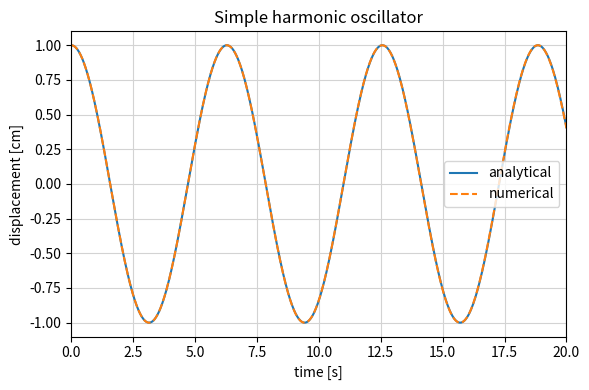
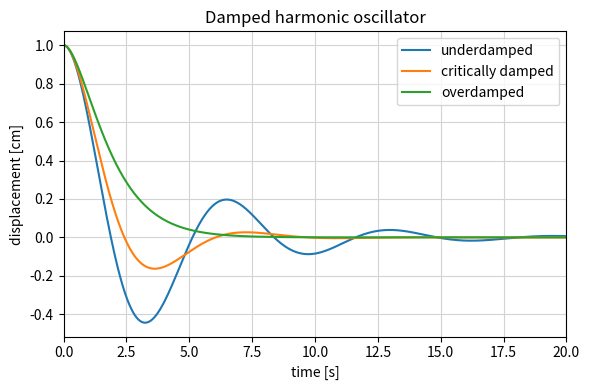

Generate these figures, in order, with matplotlib:
%matplotlib inline

import numpy as np
import matplotlib.pyplot as plt
from scipy.integrate import solve_ivp

def assemble_matrices(m, k, c, obs_mode='displacement'):
    '''
    Assemble the matrices of the state-space formulation.

    Parameters
    ----------
    m : float
        Mass [kg].
    k : float
        Spring constant [N/m].
    c : float
        Damping coefficient [N*s/m].
    obs_mode : {'displacement', 'velocity', 'both'}
        Determines which outputs are observed.

    '''

    # state matrix
    A = np.array([[0., 1.],
                  [-k/m, -c/m]])

    # input matrix
    B = np.array([[0.],
                  [1/m]])

    # output matrix
    if obs_mode == 'displacement':
        C = np.array([[1, 0]])
    elif obs_mode == 'velocity':
        C = np.array([[0, 1]])
    elif obs_mode == 'both':
        C = np.array([[1, 0],
                      [0, 1]])

    return A, B, C

def dxdt(t, x, A):
    '''
    Compute the time derivatives of the two
    state variables in the undriven system.

    Parameters
    ----------
    t : float
        Time [s].
    x : array-like
        State vector.
    A : array-like
        State matrix.

    '''

    return np.matmul(A, x)

m = 1 # mass
k = 1 # spring constant
c = 0 # damping coefficient

A, B, C = assemble_matrices(m, k, c) # state-space matrices

initial_state = np.array([0.01, 0])
time_interval = (0, 20)
num_steps = 1001

# time evolution
res = solve_ivp(
    dxdt, time_interval, initial_state, 
    t_eval=np.linspace(*time_interval, num_steps),
    args=(A,)
)

# observations
numerical_displacements = np.matmul(C, res.y) 

nat_freq = np.sqrt(k/m)
analytical_displacements = initial_state[0] * np.cos(nat_freq * res.t) \
                         + initial_state[1] / nat_freq * np.sin(nat_freq * res.t)

fig, ax = plt.subplots(figsize=(6, 4))
ax.plot(res.t, analytical_displacements*100, label='analytical')
ax.plot(res.t, numerical_displacements[0,:]*100, linestyle='--', label='numerical')
ax.set(xlabel='time [s]', ylabel='displacement [cm]', xlim=time_interval)
ax.set_title('Simple harmonic oscillator')
ax.legend()
ax.grid(visible=True, which='both', color='lightgray', linestyle='-')
ax.set_axisbelow(True)
fig.tight_layout()

A_under, B_under, C_under = assemble_matrices(m=1, k=1, c=0.5) # underdamped
A_critic, B_critic, C_critic = assemble_matrices(m=1, k=1, c=1) # critically damped
A_over, B_over, C_over = assemble_matrices(m=1, k=1, c=2) # overdamped

initial_state = np.array([0.01, 0])
time_interval = (0, 20)
num_steps = 1001

# time evolution
res_under = solve_ivp(
    dxdt, time_interval, initial_state,
    t_eval=np.linspace(*time_interval, num_steps),
    args=(A_under,)
)

res_critic = solve_ivp(
    dxdt, time_interval, initial_state,
    t_eval=np.linspace(*time_interval, num_steps),
    args=(A_critic,)
)

res_over = solve_ivp(
    dxdt, time_interval, initial_state,
    t_eval=np.linspace(*time_interval, num_steps),
    args=(A_over,)
)

# observations
y_under = np.matmul(C, res_under.y)
y_critic = np.matmul(C, res_critic.y)
y_over = np.matmul(C, res_over.y)

fig, ax = plt.subplots(figsize=(6, 4))
ax.plot(res_under.t, y_under[0,:]*100, label='underdamped')
ax.plot(res_critic.t, y_critic[0,:]*100, label='critically damped')
ax.plot(res_over.t, y_over[0,:]*100, label='overdamped')
ax.set(xlabel='time [s]', ylabel='displacement [cm]', xlim=time_interval)
ax.set_title('Damped harmonic oscillator')
ax.legend()
ax.grid(visible=True, which='both', color='lightgray', linestyle='-')
ax.set_axisbelow(True)
fig.tight_layout()